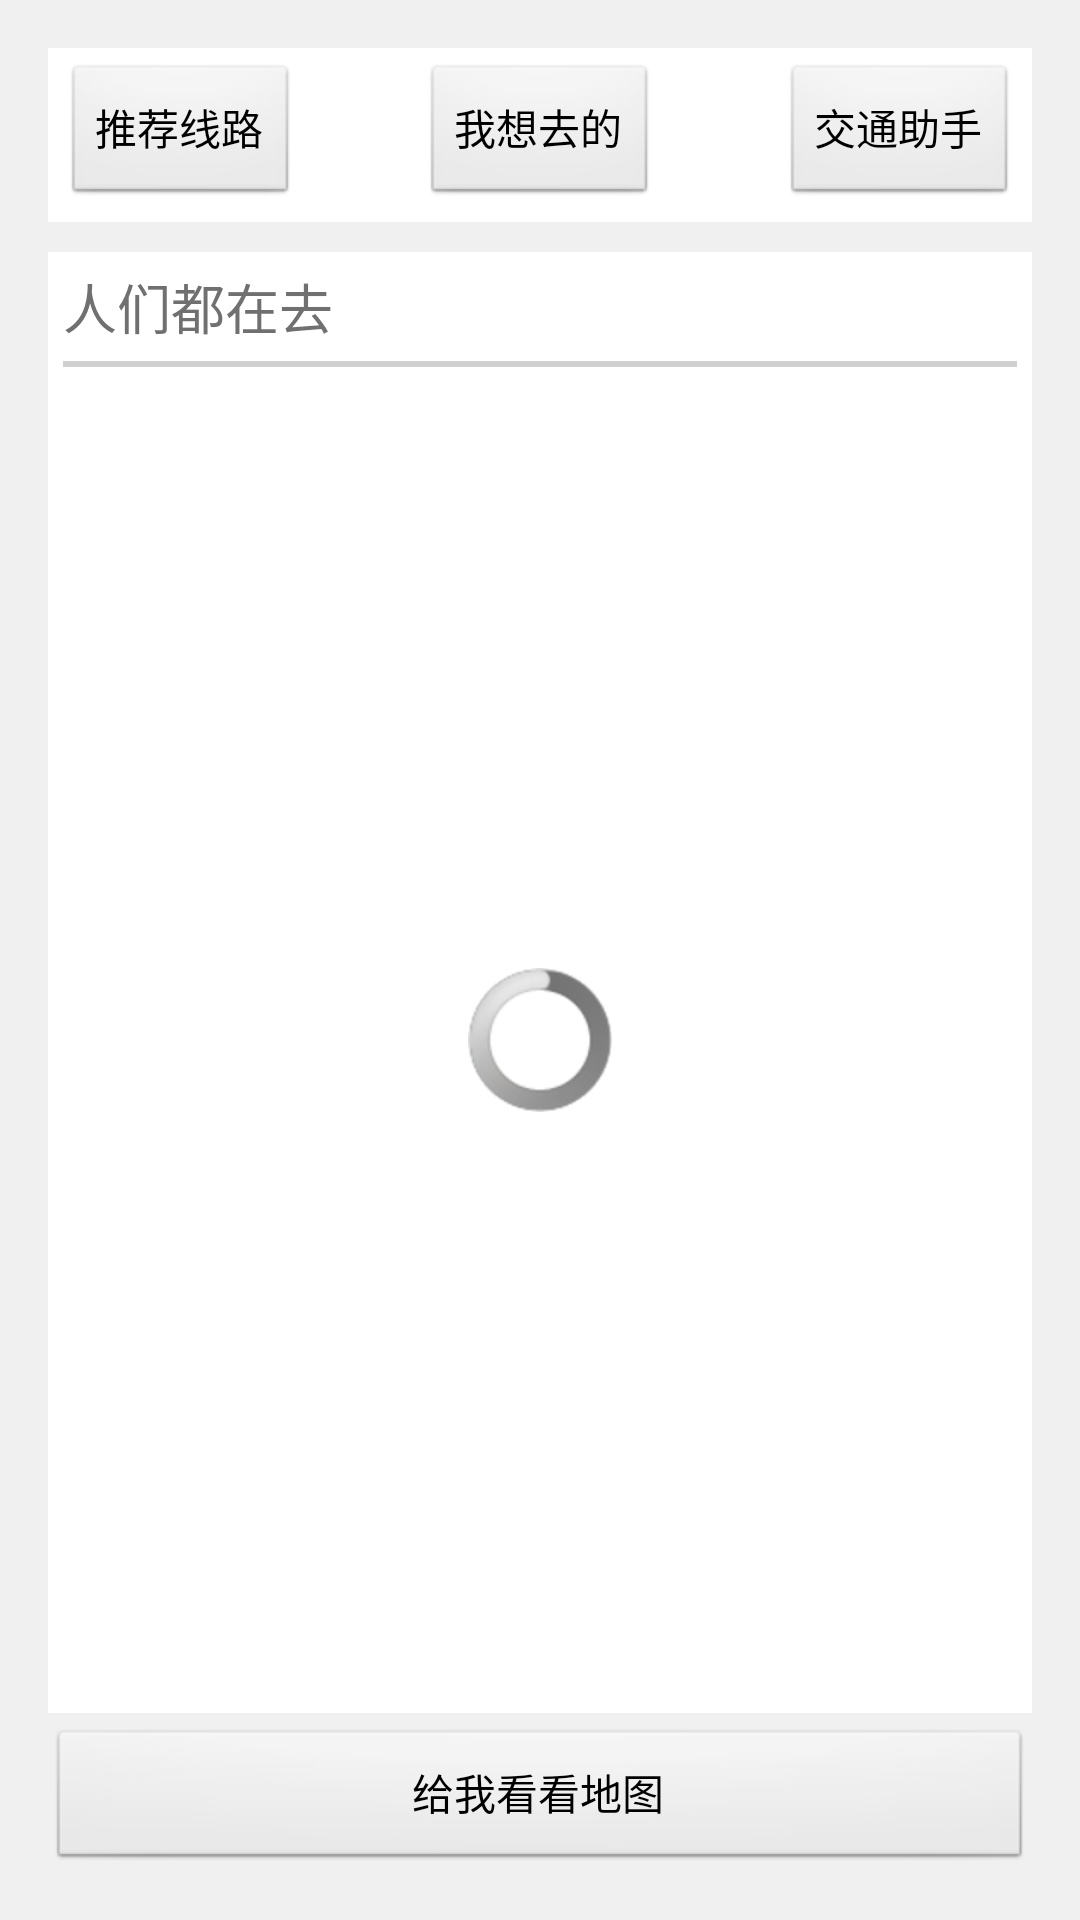

This screen was rendered from an Android layout file. Write that file and the resources it references.
<!-- AndroidManifest.xml: application theme MainBaseTheme -->
<!-- res/layout/activity_spot.xml -->
<LinearLayout xmlns:android="http://schemas.android.com/apk/res/android"
    xmlns:tools="http://schemas.android.com/tools"
    android:layout_width="match_parent"
    android:layout_height="match_parent"
    android:background="@color/ColorGray"
    android:orientation="vertical"
    android:paddingBottom="@dimen/activity_vertical_margin"
    android:paddingLeft="@dimen/activity_horizontal_margin"
    android:paddingRight="@dimen/activity_horizontal_margin"
    android:paddingTop="@dimen/activity_vertical_margin"
    tools:context=".SpotActivity" >

    <RelativeLayout
        android:layout_width="match_parent"
        android:layout_height="wrap_content"
        android:layout_marginBottom="5dp"
        android:background="#ffffff"
        android:orientation="horizontal" >

        <Button
            android:id="@+id/button2"
            android:layout_width="wrap_content"
            android:layout_height="wrap_content"
            android:layout_marginBottom="5dp"
            android:layout_marginLeft="5dp"
            android:layout_marginTop="5dp"
            android:layout_alignParentLeft="true"
            android:layout_alignParentTop="true"
            android:text="推荐线路" />

        <Button
            android:id="@+id/button3"
            android:layout_width="wrap_content"
            android:layout_height="wrap_content"
            android:layout_alignParentTop="true"
            android:layout_centerHorizontal="true"
            android:layout_margin="5dp"
            android:text="我想去的" />
        
        <Button
            android:id="@+id/button4"
            android:layout_width="wrap_content"
            android:layout_height="wrap_content"
            android:layout_marginBottom="5dp"
            android:layout_marginTop="5dp"
            android:layout_marginRight="5dp"
            android:layout_alignParentRight="true"
            android:layout_alignParentTop="true"
            android:text="交通助手" />
        
    </RelativeLayout>

    <LinearLayout
        android:layout_width="match_parent"
        android:layout_height="wrap_content"
        android:layout_marginTop="5dp"
        android:layout_weight="1"
        android:background="#ffffff"
        android:orientation="vertical" >

        <TextView
            android:id="@+id/textView1"
            android:layout_width="wrap_content"
            android:layout_height="wrap_content"
            android:layout_margin="5dp"
            android:text="人们都在去"
            android:textAppearance="?android:attr/textAppearanceMedium"
            android:textColor="#707070" />

        <LinearLayout
            android:layout_width="match_parent"
            android:layout_height="2dp"
            android:layout_marginLeft="5dp"
            android:layout_marginRight="5dp"
            android:background="@color/ColorShadow"
            android:orientation="vertical" />

        <ListView
            android:id="@+id/listView_everyone"
            android:layout_width="match_parent"
            android:layout_height="fill_parent"
            android:layout_marginLeft="5dp"
            android:layout_marginRight="5dp"
            android:visibility="gone" >
        </ListView>

        <RelativeLayout
            android:id="@+id/layout_load"
            android:layout_width="match_parent"
            android:layout_height="match_parent" >

            <ProgressBar
                android:layout_width="wrap_content"
                android:layout_height="wrap_content"
                android:layout_centerHorizontal="true"
                android:layout_centerVertical="true" />
        </RelativeLayout>
    </LinearLayout>

    <Button
        android:id="@+id/button_show_map"
        android:layout_width="fill_parent"
        android:layout_height="wrap_content"
        android:layout_marginTop="5dp"
        android:layout_weight="0"
        android:text="给我看看地图" />

</LinearLayout>
<!-- resources referenced by this layout -->
<resources>
  <color name="ColorGray">#f0f0f0</color>
  <color name="ColorShadow">#d0d0d0</color>
  <dimen name="activity_horizontal_margin">16dp</dimen>
  <dimen name="activity_vertical_margin">16dp</dimen>
  <style name="MainBaseTheme" parent="android:Theme.Light">
          <item name="android:windowTitleSize">50dp</item>
          <item name="android:windowTitleBackgroundStyle">@style/CustomWindowTitleBackground</item>
      </style>
  <style name="CustomWindowTitleBackground">
          <item name="android:background">@color/CustomWindowTitleBackgroundColor</item>
      </style>
  <color name="CustomWindowTitleBackgroundColor">#ffffff</color>
</resources>
